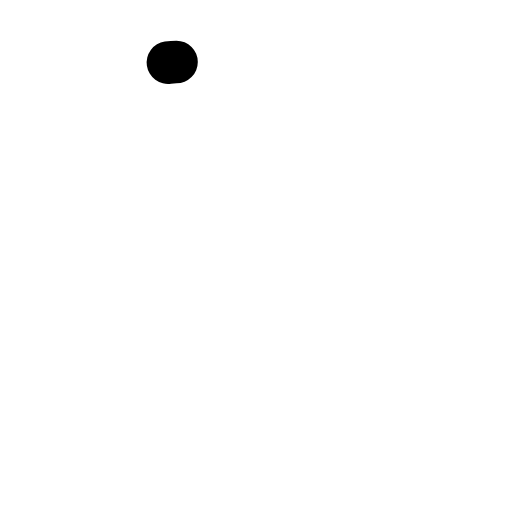
t = 0.00 s
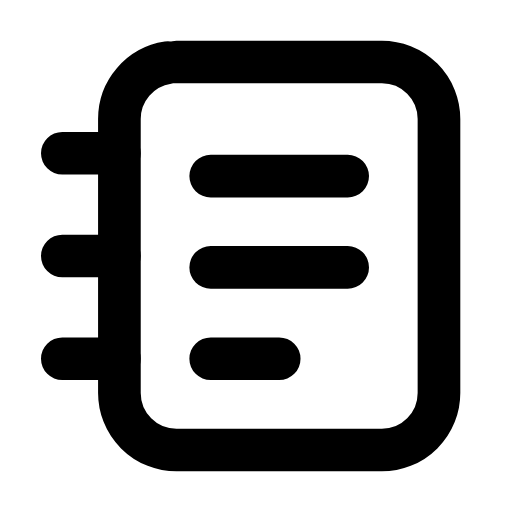
t = 0.24 s
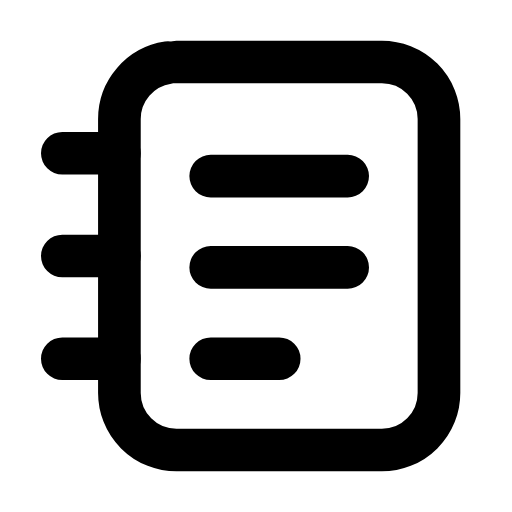
t = 0.47 s
t = 0.68 s: frame unchanged from t = 0.47 s, image omitted
t = 0.93 s: frame unchanged from t = 0.47 s, image omitted
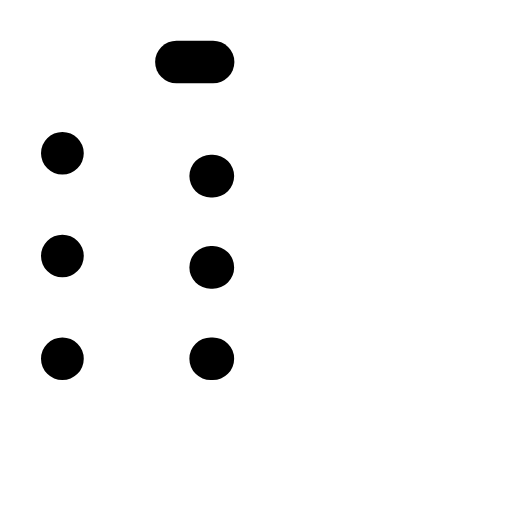
t = 1.17 s

The animated SVG that drew these frames (rendered in a browser with its animation timeline set to each time). Animation: 3 SMIL elements (animate=3); one cycle of 1.40 s, repeats indefinitely.

<svg xmlns="http://www.w3.org/2000/svg" width="24" height="24" viewBox="0 0 24 24" fill="none"><g transform="translate(-0.823 -0.84) scale(1.07)"><rect stroke="currentColor" stroke-width="1.869" stroke-linecap="round" stroke-linejoin="round" fill="none" x="6" y="3.5" width="14" height="17" rx="2.5" pathLength="1" stroke-dasharray="1"><animate attributeName="stroke-dashoffset" values="1;1;0;0;0;0;1;1;1" keyTimes="0;0;0.189;0.45;0.6;0.774;0.9;0.9;1" dur="1.4s" repeatCount="indefinite" calcMode="spline" keySplines="0.16 1 0.3 1;0.16 1 0.3 1;0.16 1 0.3 1;0.16 1 0.3 1;0.16 1 0.3 1;0.16 1 0.3 1;0.16 1 0.3 1;0.16 1 0.3 1"/></rect><path stroke="currentColor" stroke-width="1.869" stroke-linecap="round" stroke-linejoin="round" fill="none" d="M10 8.5L16 8.5M10 12.5L16 12.5M10 16.5L13 16.5" pathLength="1" stroke-dasharray="1"><animate attributeName="stroke-dashoffset" values="1;1;0;0;0;0;1;1;1" keyTimes="0;0.0315;0.2205;0.45;0.6;0.753;0.879;0.9;1" dur="1.4s" repeatCount="indefinite" calcMode="spline" keySplines="0.16 1 0.3 1;0.16 1 0.3 1;0.16 1 0.3 1;0.16 1 0.3 1;0.16 1 0.3 1;0.16 1 0.3 1;0.16 1 0.3 1;0.16 1 0.3 1"/></path><path stroke="currentColor" stroke-width="1.869" stroke-linecap="round" stroke-linejoin="round" fill="none" d="M3.5 7.5L6 7.5M3.5 12L6 12M3.5 16.5L6 16.5" pathLength="1" stroke-dasharray="1"><animate attributeName="stroke-dashoffset" values="1;1;0;0;0;0;1;1;1" keyTimes="0;0.063;0.252;0.45;0.6;0.732;0.858;0.9;1" dur="1.4s" repeatCount="indefinite" calcMode="spline" keySplines="0.16 1 0.3 1;0.16 1 0.3 1;0.16 1 0.3 1;0.16 1 0.3 1;0.16 1 0.3 1;0.16 1 0.3 1;0.16 1 0.3 1;0.16 1 0.3 1"/></path></g></svg>
